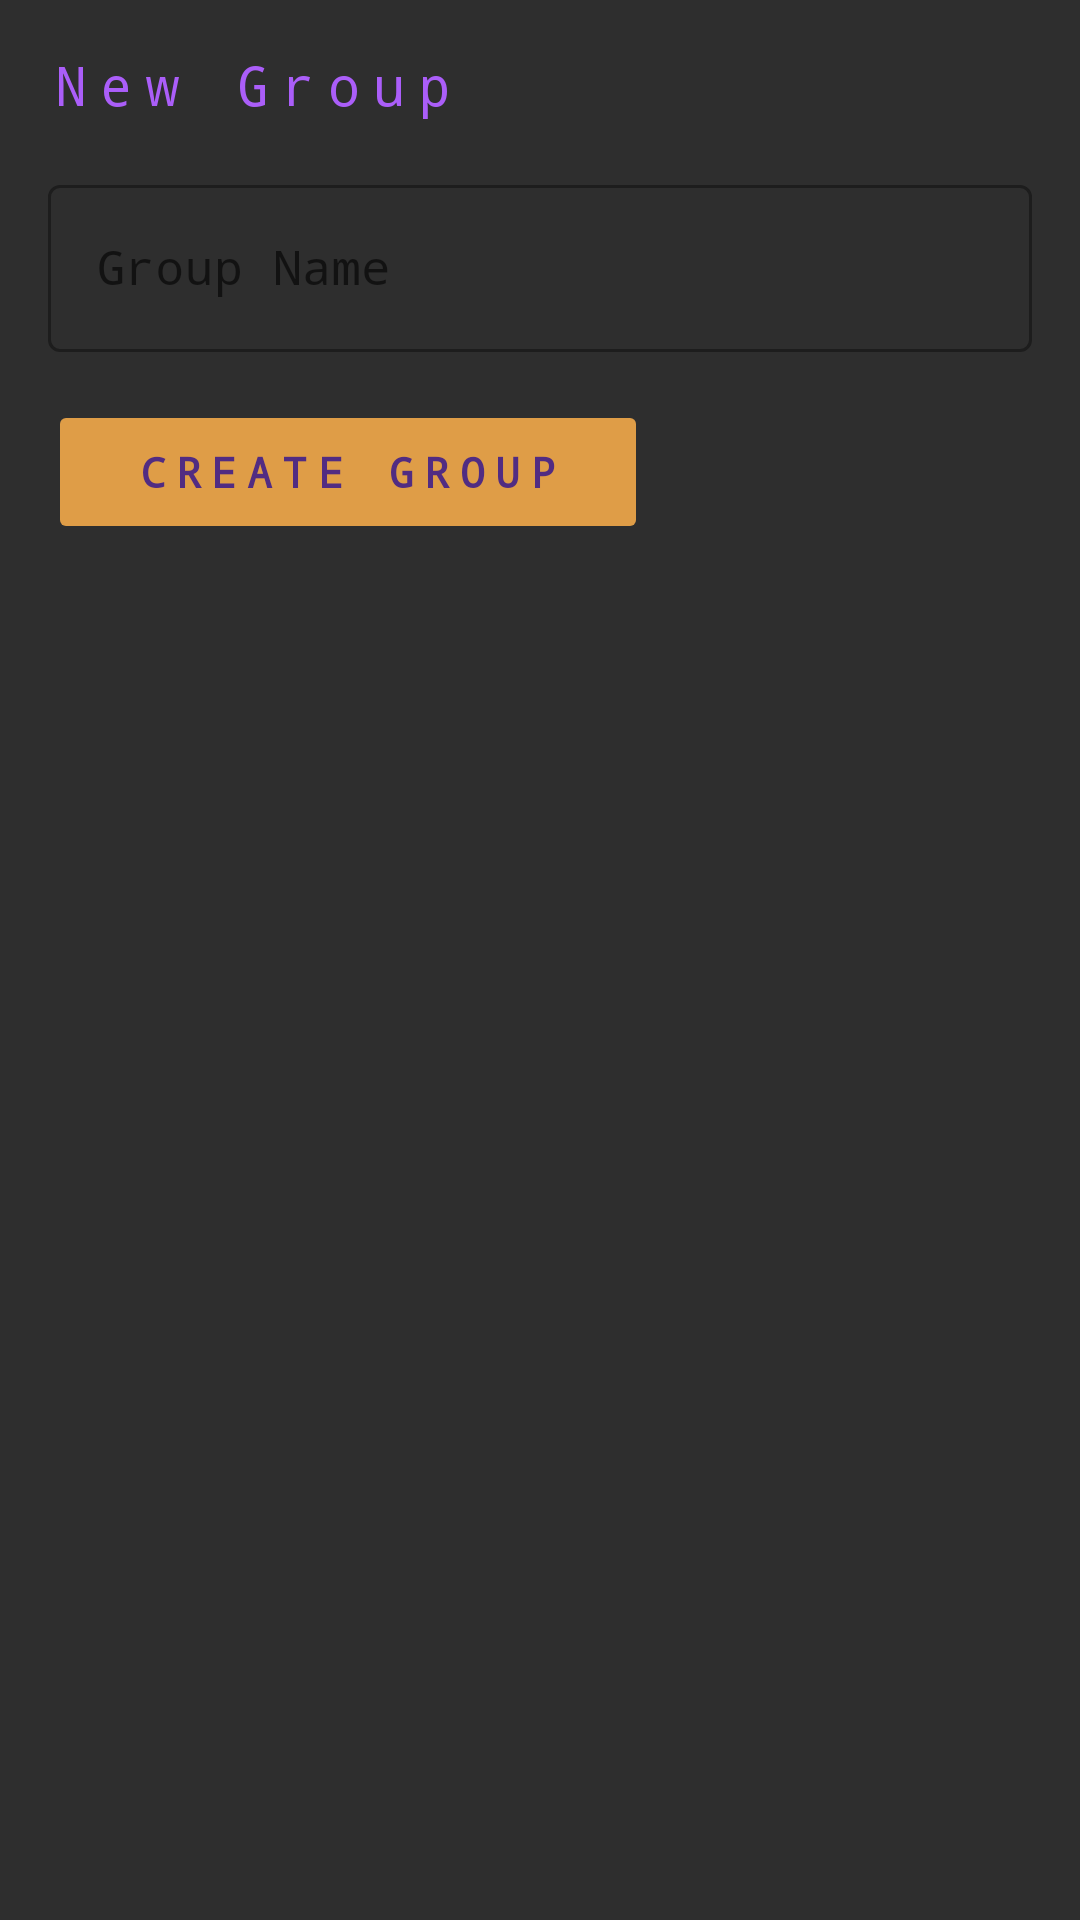

Android layout source for this screen:
<!-- AndroidManifest.xml: application theme AppTheme -->
<!-- res/layout/fragment_group_empty.xml -->
<?xml version="1.0" encoding="utf-8"?>
<LinearLayout xmlns:android="http://schemas.android.com/apk/res/android"
    android:layout_width="match_parent"
    android:layout_height="match_parent"
    android:orientation="vertical"
    android:padding="16dp"
    android:background="@color/background">

    <TextView
        android:layout_width="match_parent"
        android:layout_height="wrap_content"
        android:layout_marginBottom="16dp"
        android:fontFamily="monospace"
        android:letterSpacing="0.25"
        android:text="@string/new_group"
        android:textColor="#AB5EF9"
        android:textSize="18sp" />

    <com.google.android.material.textfield.TextInputLayout
        android:id="@+id/group_name_input_layout"
        style="@style/Widget.MaterialComponents.TextInputLayout.OutlinedBox"
        android:layout_width="match_parent"
        android:layout_height="wrap_content"
        android:hint="@string/group_name">

        <com.google.android.material.textfield.TextInputEditText
            android:id="@+id/group_name_input"
            android:layout_width="match_parent"
            android:layout_height="wrap_content"
            android:fontFamily="monospace"
            android:inputType="text"
            android:maxLines="1" />

    </com.google.android.material.textfield.TextInputLayout>

    <Button
        android:id="@+id/btn_create_group"
        android:layout_width="200dp"
        android:layout_height="wrap_content"
        android:layout_marginTop="16dp"
        android:backgroundTint="@color/buttonBackground"
        android:enabled="false"
        android:fontFamily="monospace"
        android:letterSpacing="0.25"
        android:text="@string/create_group"
        android:textColor="@color/buttonTextColor"
        android:textSize="14sp"
        android:textStyle="bold" />

</LinearLayout>
<!-- resources referenced by this layout -->
<resources>
  <color name="background">#2E2E2E</color>
  <color name="buttonBackground">#DF9D47</color>
  <color name="buttonTextColor">#512C82</color>
  <string name="create_group">Create Group</string>
  <string name="group_name">Group Name</string>
  <string name="new_group">New Group</string>
  <style name="AppTheme" parent="Theme.MaterialComponents.DayNight.DarkActionBar">
          
          <item name="colorPrimary">@color/colorPrimary</item>
          <item name="colorPrimaryDark">@color/colorPrimaryDark</item>
          <item name="colorAccent">@color/amber_900</item>
      </style>
  <color name="colorPrimary">#AB5EF9</color>
  <color name="colorPrimaryDark">@color/blue_700</color>
</resources>
